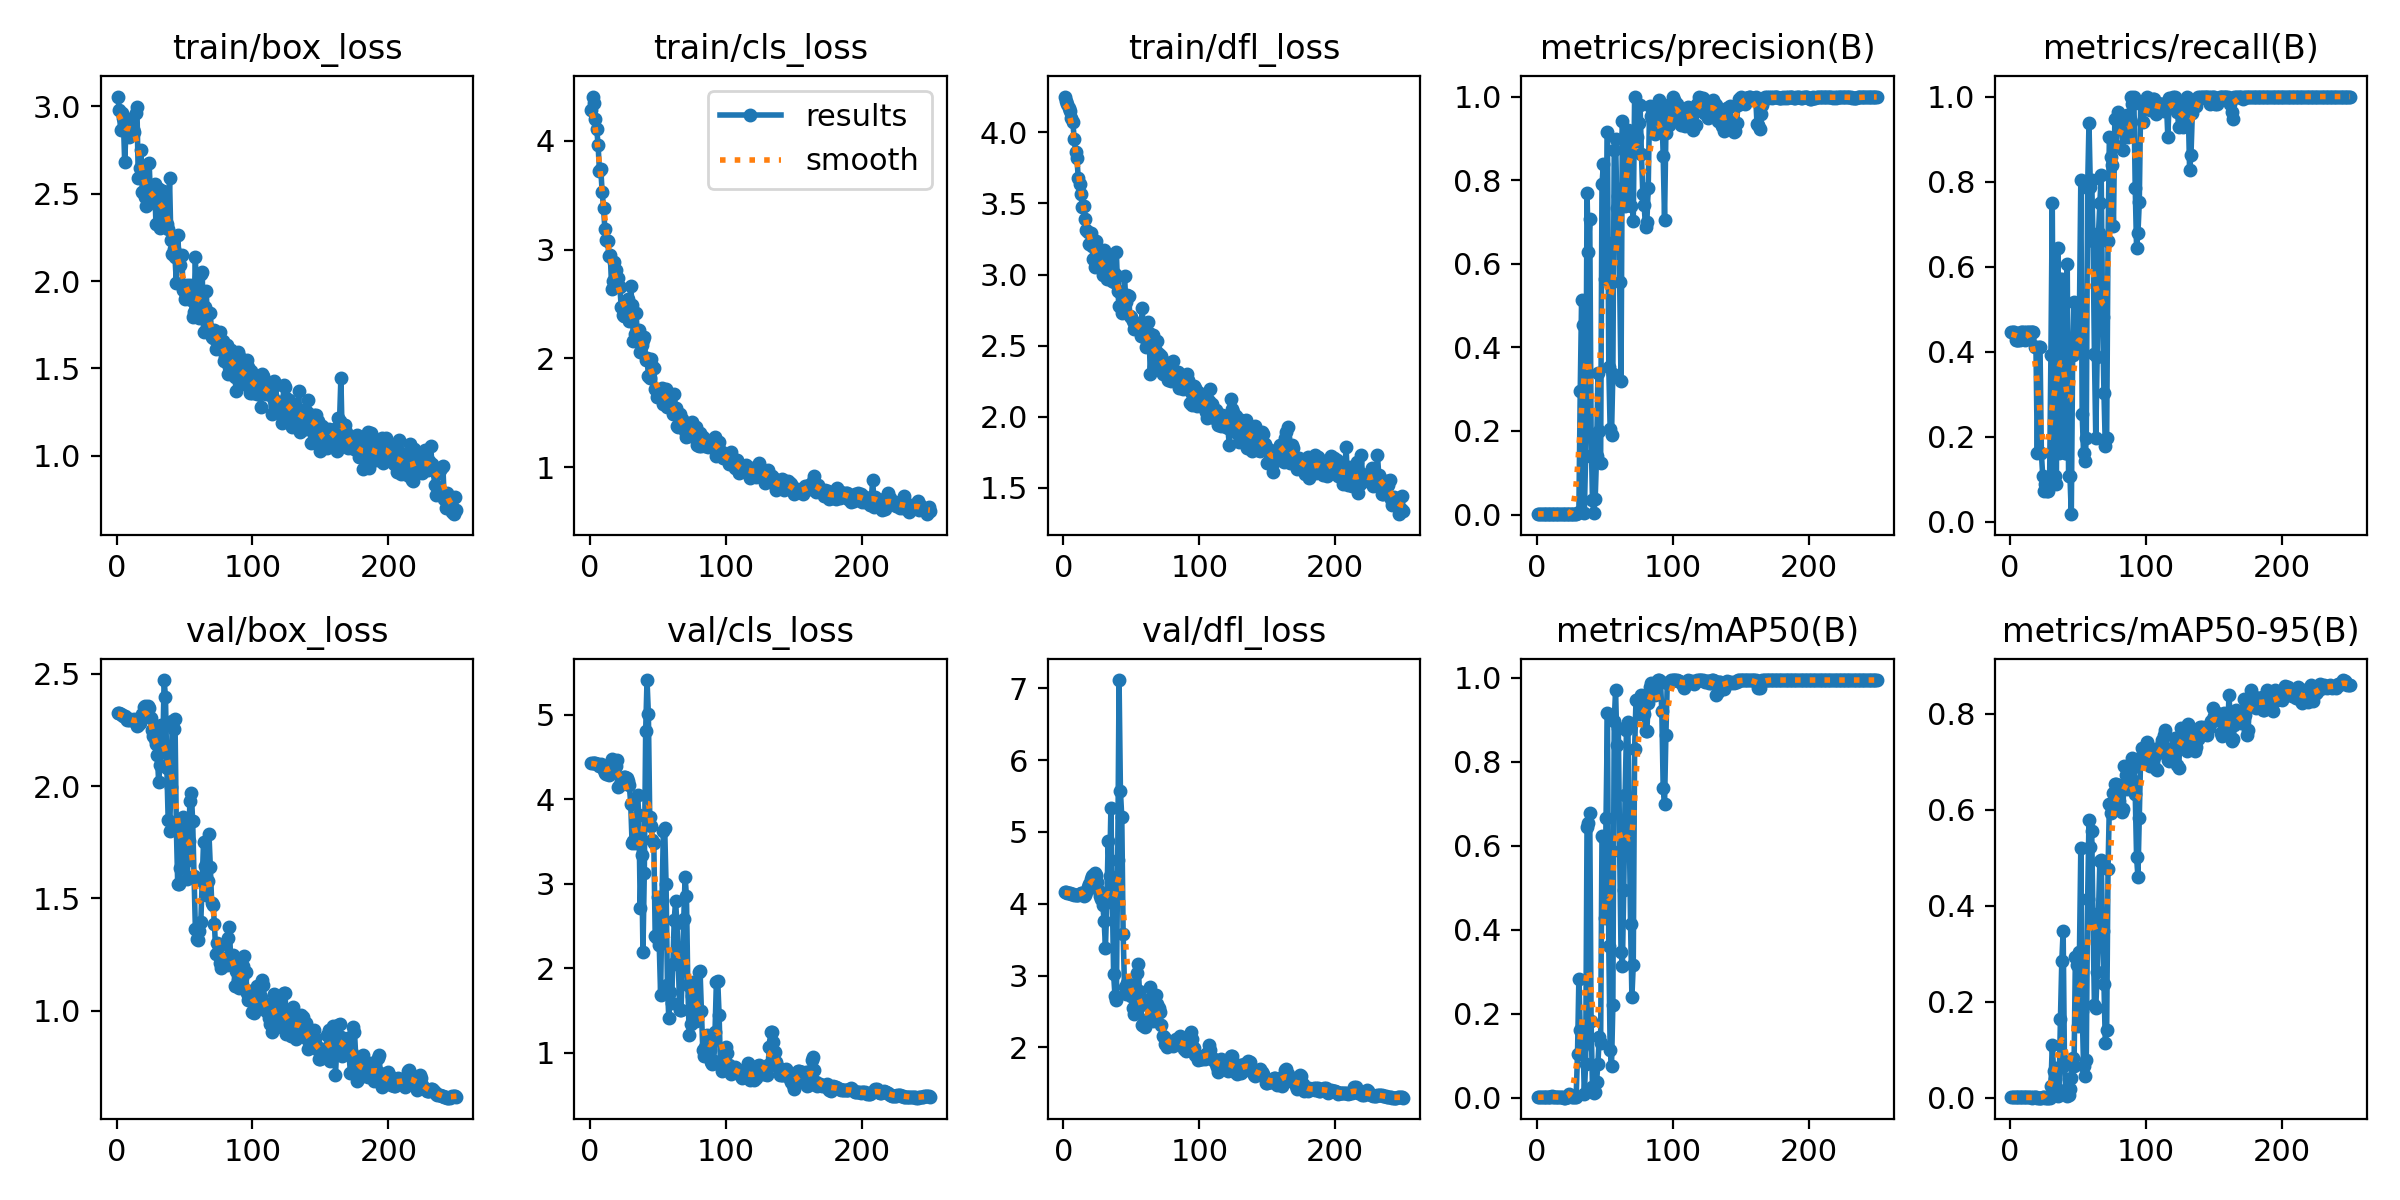

The data file committed next to this chart (first rows):
epoch, train/box_loss, train/cls_loss, train/dfl_loss, metrics/precision(B), metrics/recall(B), metrics/mAP50(B), metrics/mAP50-95(B), val/box_loss, val/cls_loss, val/dfl_loss, lr/pg0, lr/pg1, lr/pg2
1, 3.056, 4.287, 4.252, 0.00153, 0.4464, 0.0014, 0.00064, 2.326, 4.43, 4.158, 6e-05, 6e-05, 6e-05
2, 2.98, 4.407, 4.223, 0.00154, 0.4464, 0.0014, 0.00063, 2.324, 4.428, 4.158, 0.0001395, 0.0001395, 0.0001395
3, 2.864, 4.347, 4.198, 0.00155, 0.4464, 0.00145, 0.00063, 2.322, 4.427, 4.155, 0.0002183, 0.0002183, 0.0002183
4, 2.959, 4.203, 4.168, 0.00156, 0.4286, 0.00149, 0.00064, 2.318, 4.426, 4.151, 0.0002964, 0.0002964, 0.0002964
5, 2.934, 4.11, 4.153, 0.00155, 0.4286, 0.00222, 0.00073, 2.314, 4.423, 4.146, 0.000374, 0.000374, 0.000374
6, 2.681, 3.966, 4.098, 0.00151, 0.4286, 0.00249, 0.00083, 2.312, 4.42, 4.139, 0.0004509, 0.0004509, 0.0004509
7, 2.863, 3.727, 4.072, 0.00152, 0.4286, 0.00186, 0.00074, 2.303, 4.4, 4.13, 0.0005272, 0.0005272, 0.0005272
8, 2.916, 3.739, 3.956, 0.00153, 0.4464, 0.00318, 0.00086, 2.297, 4.414, 4.123, 0.0006028, 0.0006028, 0.0006028
9, 2.826, 3.529, 3.864, 0.00155, 0.4464, 0.00348, 0.00095, 2.295, 4.388, 4.122, 0.0006778, 0.0006778, 0.0006778
10, 2.929, 3.387, 3.819, 0.00155, 0.4464, 0.00349, 0.00093, 2.298, 4.346, 4.128, 0.0007522, 0.0007522, 0.0007522
11, 2.882, 3.189, 3.678, 0.00151, 0.4286, 0.0037, 0.00106, 2.296, 4.31, 4.125, 0.0008259, 0.0008259, 0.0008259
12, 2.869, 3.086, 3.636, 0.00154, 0.4464, 0.0029, 0.00081, 2.296, 4.302, 4.139, 0.000899, 0.000899, 0.000899
13, 2.855, 3.077, 3.568, 0.00159, 0.4464, 0.00225, 0.0007, 2.297, 4.322, 4.146, 0.0009715, 0.0009715, 0.0009715
14, 2.96, 2.943, 3.476, 0.00159, 0.4464, 0.00275, 0.00081, 2.295, 4.285, 4.145, 0.001043, 0.001043, 0.001043
15, 2.998, 2.948, 3.485, 0.00158, 0.4464, 0.00195, 0.00062, 2.268, 4.404, 4.106, 0.001115, 0.001115, 0.001115
16, 2.589, 2.639, 3.389, 0.00157, 0.4464, 0.00123, 0.00053, 2.273, 4.476, 4.125, 0.001185, 0.001185, 0.001185
17, 2.648, 2.711, 3.316, 0.00164, 0.4464, 0.00135, 0.00058, 2.281, 4.465, 4.17, 0.001255, 0.001255, 0.001255
18, 2.752, 2.888, 3.299, 0.00152, 0.4107, 0.00191, 0.00073, 2.303, 4.352, 4.236, 0.001324, 0.001324, 0.001324
19, 2.51, 2.808, 3.214, 0.00152, 0.4107, 0.00157, 0.00061, 2.32, 4.397, 4.275, 0.001393, 0.001393, 0.001393
20, 2.628, 2.681, 3.29, 0.00109, 0.1607, 0.00071, 0.00019, 2.353, 4.471, 4.338, 0.001461, 0.001461, 0.001461
21, 2.48, 2.738, 3.199, 0.00155, 0.4107, 0.00109, 0.00045, 2.356, 4.142, 4.384, 0.001528, 0.001528, 0.001528
22, 2.427, 2.658, 3.111, 0.00158, 0.4107, 0.00117, 0.00047, 2.349, 4.168, 4.394, 0.001595, 0.001595, 0.001595
23, 2.441, 2.477, 3.053, 0.00159, 0.1607, 0.00178, 0.00028, 2.356, 4.214, 4.422, 0.001661, 0.001661, 0.001661
24, 2.676, 2.4, 3.236, 0.00135, 0.1071, 0.00831, 0.00088, 2.347, 4.24, 4.405, 0.001727, 0.001727, 0.001727
25, 2.481, 2.391, 3.159, 0.00092, 0.07143, 0.00566, 0.00061, 2.305, 4.271, 4.305, 0.001792, 0.001792, 0.001792
26, 2.49, 2.39, 3.091, 0.00116, 0.08929, 0.00227, 0.00027, 2.248, 4.271, 4.18, 0.001802, 0.001802, 0.001802
27, 2.487, 2.483, 3.076, 0.00093, 0.07143, 0.00128, 0.00017, 2.225, 4.253, 4.113, 0.001794, 0.001794, 0.001794
28, 2.553, 2.548, 3.076, 0.00094, 0.07143, 0.00154, 0.0002, 2.208, 4.213, 4.063, 0.001786, 0.001786, 0.001786
29, 2.327, 2.346, 2.995, 0.00116, 0.08929, 0.00299, 0.00042, 2.189, 4.168, 3.987, 0.001778, 0.001778, 0.001778
30, 2.534, 2.668, 3.175, 0.00475, 0.3929, 0.1046, 0.02428, 2.141, 3.947, 3.762, 0.00177, 0.00177, 0.00177
31, 2.528, 2.49, 3.002, 0.00723, 0.75, 0.2832, 0.1108, 2.017, 3.486, 3.389, 0.001762, 0.001762, 0.001762
32, 2.305, 2.161, 2.971, 0.2952, 0.1607, 0.1629, 0.05574, 2.094, 3.507, 4.026, 0.001754, 0.001754, 0.001754
33, 2.406, 2.221, 3.029, 0.514, 0.1071, 0.1215, 0.03941, 2.271, 3.478, 4.878, 0.001747, 0.001747, 0.001747
34, 2.517, 2.421, 3.123, 0.4526, 0.08929, 0.1386, 0.06246, 2.152, 3.521, 4.387, 0.001739, 0.001739, 0.001739
35, 2.478, 2.164, 3.054, 0.00323, 0.6429, 0.01036, 0.00341, 2.472, 4.056, 5.327, 0.001731, 0.001731, 0.001731
36, 2.371, 2.257, 2.952, 0.1398, 0.1607, 0.08181, 0.01707, 2.397, 3.818, 4.111, 0.001723, 0.001723, 0.001723
37, 2.326, 2.058, 2.946, 0.7682, 0.5714, 0.646, 0.1643, 2.079, 2.716, 3.017, 0.001715, 0.001715, 0.001715
38, 2.295, 2.127, 3.003, 0.629, 0.5714, 0.6536, 0.2844, 1.847, 3.347, 2.715, 0.001707, 0.001707, 0.001707
39, 2.587, 2.167, 3.161, 0.7082, 0.5202, 0.6774, 0.3476, 1.799, 2.19, 2.658, 0.001699, 0.001699, 0.001699
40, 2.234, 2.192, 2.886, 0.1939, 0.1607, 0.1821, 0.06908, 1.995, 3.127, 4.603, 0.001691, 0.001691, 0.001691
41, 2.156, 1.987, 2.777, 0.03438, 0.1607, 0.02568, 0.00918, 2.291, 4.814, 7.113, 0.001683, 0.001683, 0.001683
42, 2.186, 2.005, 2.877, 0.00451, 0.6071, 0.01231, 0.00466, 2.255, 5.413, 5.568, 0.001675, 0.001675, 0.001675
43, 2.136, 1.841, 2.73, 0.03699, 0.1071, 0.01488, 0.00499, 2.297, 5.011, 5.206, 0.001667, 0.001667, 0.001667
44, 1.99, 1.817, 2.738, 0.1404, 0.1071, 0.03897, 0.01738, 1.814, 3.787, 3.578, 0.001659, 0.001659, 0.001659
45, 2.262, 1.995, 2.991, 0.338, 0.01786, 0.08059, 0.04091, 1.563, 3.683, 2.839, 0.001651, 0.001651, 0.001651
46, 2.126, 1.927, 2.804, 0.2009, 0.3929, 0.1461, 0.08243, 1.564, 3.516, 2.746, 0.001644, 0.001644, 0.001644
47, 2.093, 1.913, 2.858, 0.1241, 0.5179, 0.1308, 0.06542, 1.636, 3.479, 2.9, 0.001636, 0.001636, 0.001636
48, 2.148, 1.716, 2.85, 0.7897, 0.4107, 0.6245, 0.2941, 1.803, 2.385, 2.889, 0.001628, 0.001628, 0.001628
49, 1.947, 1.641, 2.706, 0.8376, 0.4464, 0.6213, 0.2763, 1.863, 2.354, 2.802, 0.00162, 0.00162, 0.00162
50, 1.899, 1.674, 2.702, 0.5645, 0.4286, 0.4274, 0.1489, 1.831, 2.848, 2.713, 0.001612, 0.001612, 0.001612
51, 1.909, 1.703, 2.671, 0.6512, 0.5, 0.6672, 0.3047, 1.666, 2.275, 2.552, 0.001604, 0.001604, 0.001604
52, 1.98, 1.688, 2.619, 0.9163, 0.8036, 0.9167, 0.5214, 1.585, 1.681, 2.471, 0.001596, 0.001596, 0.001596
53, 1.913, 1.728, 2.628, 0.3527, 0.2531, 0.3616, 0.1801, 1.754, 2.813, 2.703, 0.001588, 0.001588, 0.001588
54, 1.978, 1.579, 2.622, 0.2051, 0.1607, 0.1154, 0.06671, 1.934, 3.623, 3.039, 0.00158, 0.00158, 0.00158
55, 1.894, 1.693, 2.648, 0.1897, 0.1429, 0.07537, 0.04479, 1.97, 3.656, 3.16, 0.001572, 0.001572, 0.001572
56, 1.793, 1.717, 2.633, 0.3375, 0.1964, 0.2209, 0.07852, 1.845, 3.001, 2.78, 0.001564, 0.001564, 0.001564
57, 1.825, 1.552, 2.564, 0.8712, 0.7857, 0.8969, 0.4137, 1.601, 1.8, 2.592, 0.001556, 0.001556, 0.001556
58, 2.137, 1.623, 2.768, 0.8975, 0.9381, 0.9708, 0.5795, 1.363, 1.412, 2.32, 0.001549, 0.001549, 0.001549
59, 1.841, 1.562, 2.581, 0.7338, 0.7874, 0.8402, 0.5229, 1.321, 1.726, 2.293, 0.001541, 0.001541, 0.001541
60, 1.823, 1.556, 2.554, 0.763, 0.8036, 0.8815, 0.5551, 1.317, 1.593, 2.286, 0.001533, 0.001533, 0.001533
... 190 more rows
